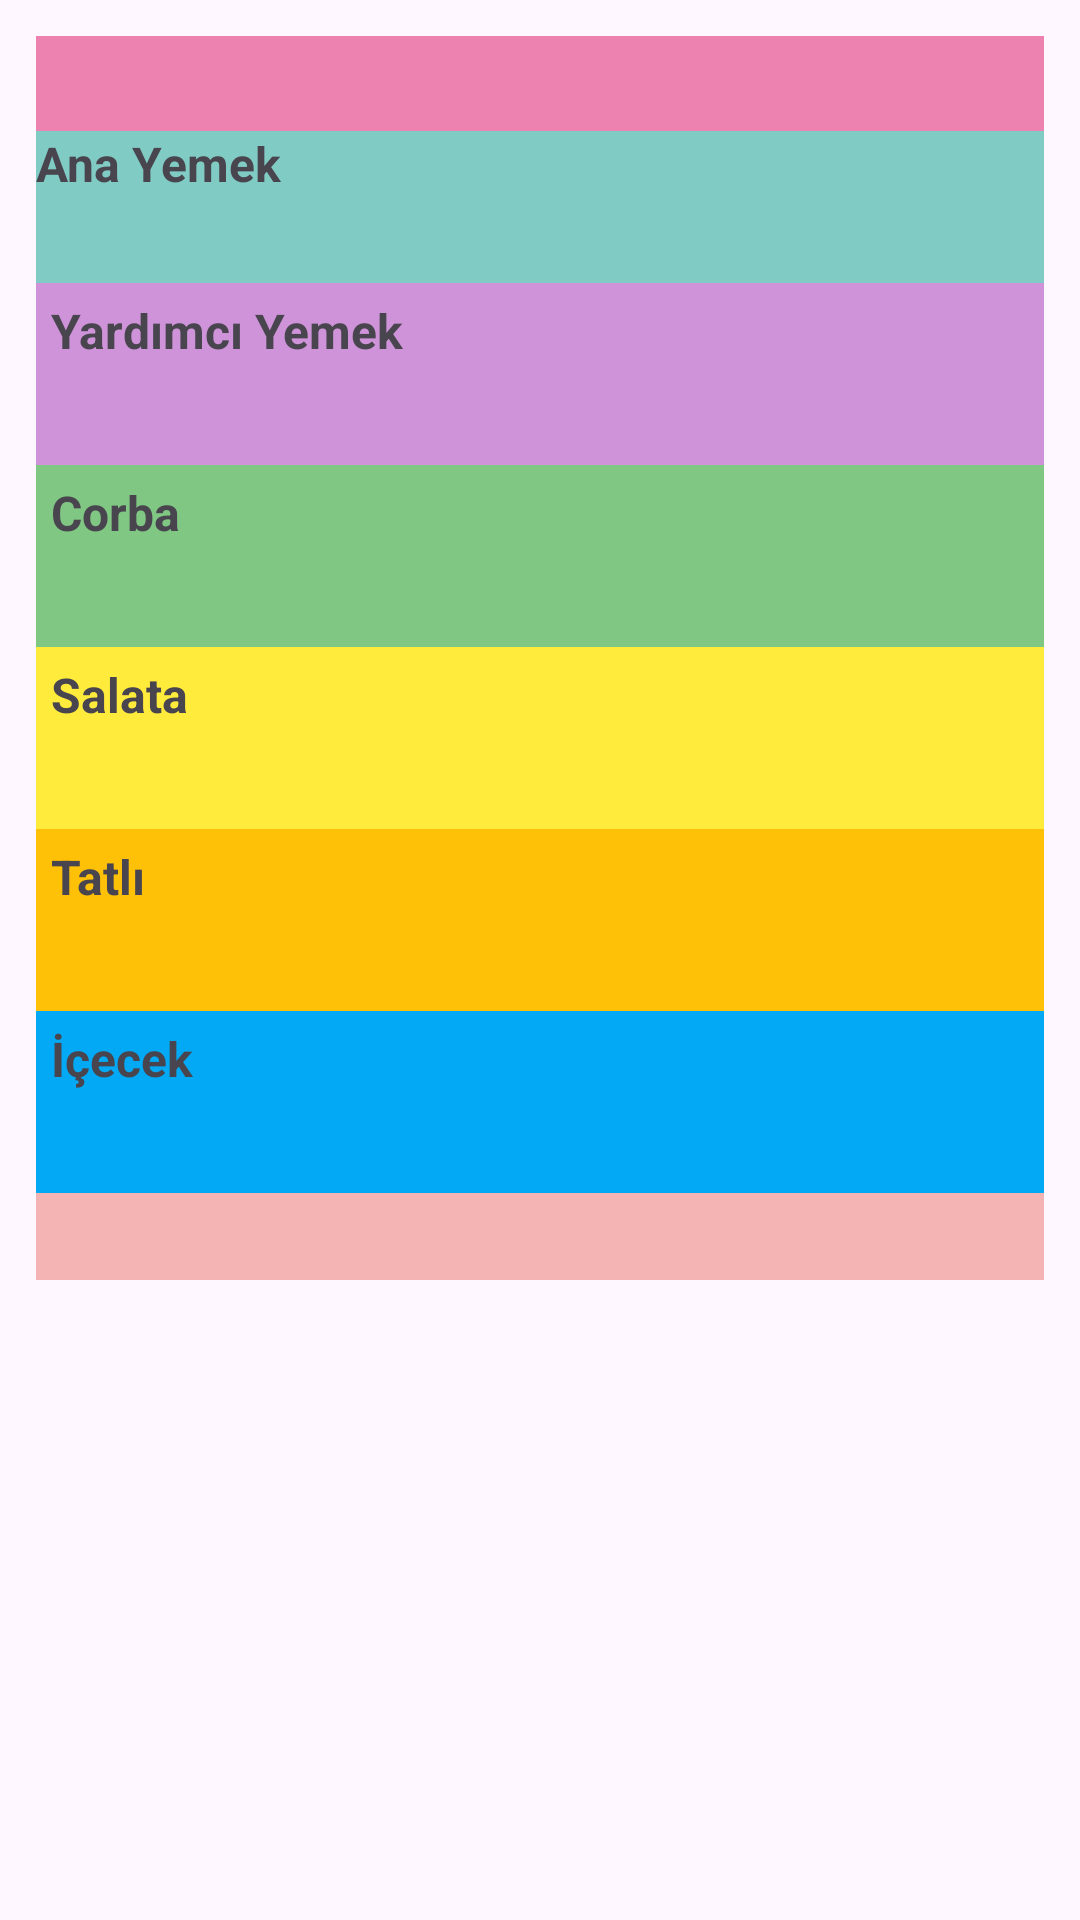

This screen was rendered from an Android layout file. Write that file and the resources it references.
<!-- AndroidManifest.xml: application theme Theme.FUYemekhane -->
<!-- res/layout/menu_item.xml -->
<LinearLayout xmlns:android="http://schemas.android.com/apk/res/android"
    android:layout_width="match_parent"
    android:layout_height="wrap_content"
    android:orientation="vertical"
    android:padding="12dp">

    <TextView
        android:id="@+id/tarih"
        android:layout_width="match_parent"
        android:layout_height="wrap_content"
        android:background="@color/date"
        android:textAlignment="center"
        android:textColor="@android:color/black"
        android:textSize="16sp"
        android:padding="5sp"
        android:textStyle="bold" />


    <TextView
        android:id="@+id/anaYemekTitle"
        android:layout_width="match_parent"
        android:layout_height="wrap_content"
        android:background="@color/teal_200"
        android:text="Ana Yemek"
        android:textSize="16sp"
        android:textStyle="bold" />

    <TextView
        android:id="@+id/anaYemek"
        android:layout_width="match_parent"
        android:layout_height="wrap_content"
        android:background="@color/teal_200"
        android:scrollHorizontally="false"
        android:textColor="@android:color/black"
        android:padding="5sp"
        android:textStyle="bold"
        android:textSize="14sp" />

    <TextView
        android:id="@+id/yardimciYemekTitle"
        android:layout_width="match_parent"
        android:layout_height="wrap_content"
        android:background="@color/purple_200"
        android:text="Yardımcı Yemek"
        android:textSize="16sp"
        android:padding="5sp"
        android:textStyle="bold" />

    <TextView
        android:id="@+id/yardimciYemek"
        android:layout_width="match_parent"
        android:layout_height="wrap_content"
        android:background="@color/purple_200"
        android:scrollHorizontally="false"
        android:textColor="@android:color/black"
        android:padding="5sp"
        android:textStyle="bold"
        android:textSize="14sp" />

    <TextView
        android:id="@+id/corbaTitle"
        android:layout_width="match_parent"
        android:layout_height="wrap_content"
        android:background="@color/green"
        android:text="Corba"
        android:textSize="16sp"
        android:padding="5sp"
        android:textStyle="bold" />

    <TextView
        android:id="@+id/corba"
        android:layout_width="match_parent"
        android:layout_height="wrap_content"
        android:background="@color/green"
        android:scrollHorizontally="false"
        android:textColor="@android:color/black"
        android:padding="5sp"
        android:textStyle="bold"
        android:textSize="14sp" />

    <TextView
        android:id="@+id/salataTitle"
        android:layout_width="match_parent"
        android:layout_height="wrap_content"
        android:background="@color/yellow"
        android:text="Salata"
        android:textSize="16sp"
        android:padding="5sp"
        android:textStyle="bold" />

    <TextView
        android:id="@+id/salata"
        android:layout_width="match_parent"
        android:layout_height="wrap_content"
        android:background="@color/yellow"
        android:scrollHorizontally="false"
        android:textColor="@android:color/black"
        android:padding="5sp"
        android:textStyle="bold"
        android:textSize="14sp" />

    <TextView
        android:id="@+id/tatliTitle"
        android:layout_width="match_parent"
        android:layout_height="wrap_content"
        android:background="@color/orange"
        android:text="Tatlı"
        android:textSize="16sp"
        android:padding="5sp"
        android:textStyle="bold" />

    <TextView
        android:id="@+id/tatli"
        android:layout_width="match_parent"
        android:layout_height="wrap_content"
        android:background="@color/orange"
        android:scrollHorizontally="false"
        android:textColor="@android:color/black"
        android:padding="5sp"
        android:textStyle="bold"
        android:textSize="14sp" />

    <TextView
        android:id="@+id/icecekTitle"
        android:layout_width="match_parent"
        android:layout_height="wrap_content"
        android:background="@color/blue"
        android:text="İçecek"
        android:textSize="16sp"
        android:padding="5sp"
        android:textStyle="bold" />

    <TextView
        android:id="@+id/icecek"
        android:layout_width="match_parent"
        android:layout_height="wrap_content"
        android:background="@color/blue"
        android:scrollHorizontally="false"
        android:textColor="@android:color/black"
        android:padding="5sp"
        android:textStyle="bold"
        android:textSize="14sp" />

    <TextView
        android:id="@+id/toplamKalori"
        android:layout_width="match_parent"
        android:layout_height="wrap_content"
        android:background="@color/kalori"
        android:scrollHorizontally="false"
        android:textColor="@android:color/black"
        android:padding="5sp"
        android:textStyle="bold"
        android:textSize="14sp" />

</LinearLayout>
<!-- resources referenced by this layout -->
<resources>
  <color name="blue">#03A9F4</color>
  <color name="date">#ED82B0</color>
  <color name="green">#81C784</color>
  <color name="kalori">#F4B4B4</color>
  <color name="orange">#FFC107</color>
  <color name="purple_200">#CE93D8</color>
  <color name="teal_200">#80CBC4</color>
  <color name="yellow">#FFEB3B</color>
  <style name="Theme.FUYemekhane" parent="Base.Theme.FUYemekhane" />
  <style name="Base.Theme.FUYemekhane" parent="Theme.Material3.DayNight">
          <item name="windowActionBar">false</item>
          <item name="windowNoTitle">true</item>
  
          <item name="colorPrimary">@color/my_primary</item>
          <item name="colorPrimaryVariant">@color/my_primary_variant</item>
          <item name="colorOnPrimary">@color/white</item>
          <item name="titleTextColor">@android:color/white</item>
      </style>
  <color name="my_primary">#8c0841</color>
  <color name="my_primary_variant">#8c0841</color>
  <color name="white">#FFFFFFFF</color>
</resources>
